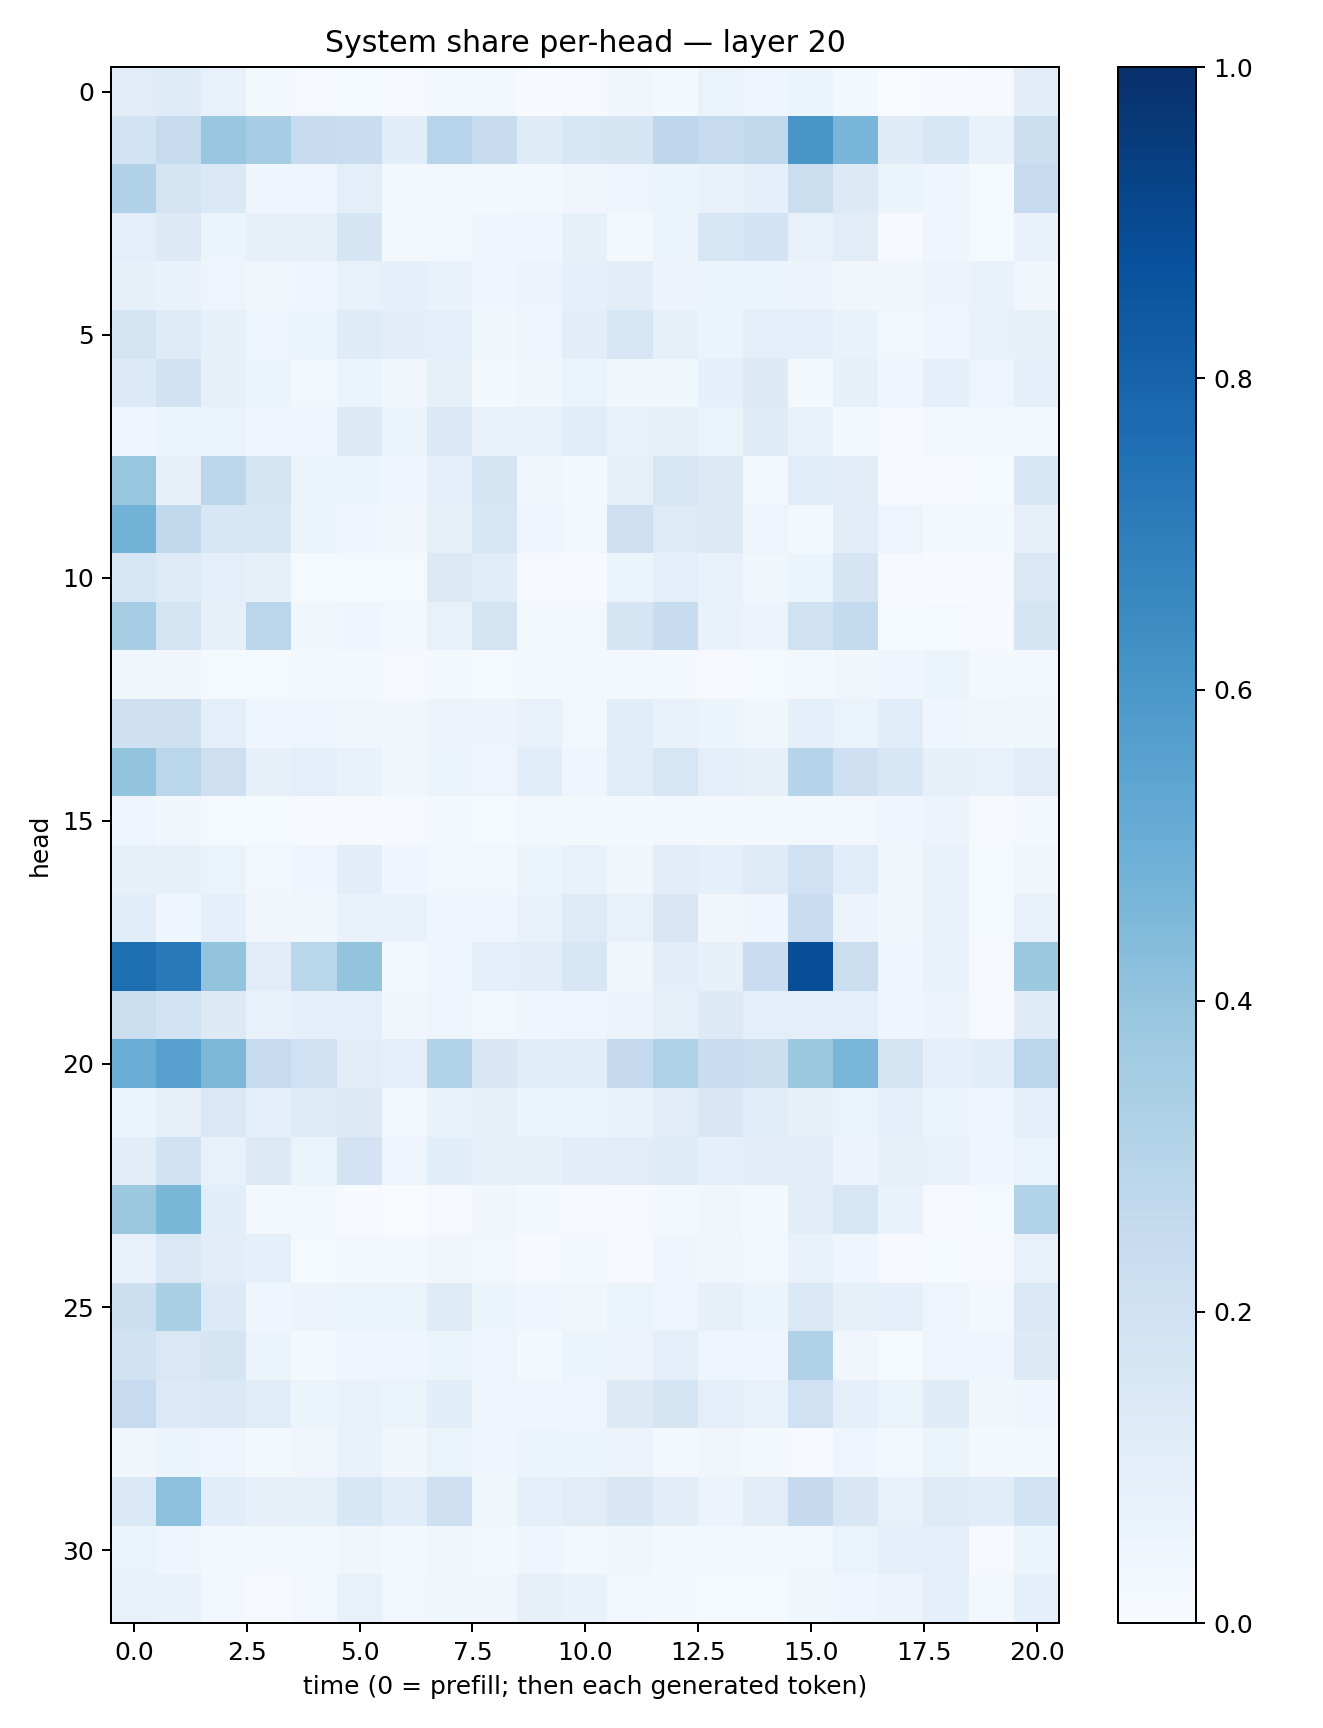

The data file committed next to this chart (first rows):
0.11247371, 0.11833419, 0.077360034, 0.01916421, 0.008866684, 0.012660526, 0.008520982, 0.017562563, 0.017720664, 0.0051765195, 0.009851115, 0.03282853, 0.019931339, 0.063271806, 0.044001345, 0.06129764, 0.019582337, 0.0024505132, 0.004835841, 0.009363477, 0.10159077
0.1854, 0.2443, 0.3846, 0.3481, 0.2346, 0.2292, 0.1059, 0.2955, 0.2354, 0.1189, 0.1616, 0.1681, 0.2772, 0.2435, 0.2635, 0.6037, 0.4666, 0.1211, 0.1532, 0.06653, 0.2186
0.3186, 0.1787, 0.1387, 0.04459, 0.04321, 0.09775, 0.01974, 0.02996, 0.02025, 0.02909, 0.03297, 0.0492, 0.06066, 0.06884, 0.09249, 0.2205, 0.1253, 0.05103, 0.04115, 0.01316, 0.2486
0.1009, 0.1262, 0.05992, 0.07967, 0.0802, 0.1658, 0.01922, 0.02784, 0.04154, 0.04492, 0.08478, 0.02002, 0.05943, 0.1639, 0.1825, 0.07328, 0.1122, 0.0108, 0.04625, 0.01311, 0.06676
0.0822, 0.06712, 0.04778, 0.0346, 0.045, 0.07569, 0.08597, 0.06888, 0.04268, 0.0549, 0.08607, 0.1016, 0.05548, 0.06118, 0.05188, 0.05637, 0.032, 0.03571, 0.05519, 0.06944, 0.03297
0.1793, 0.1179, 0.08336, 0.05074, 0.05167, 0.1189, 0.1055, 0.09768, 0.03792, 0.04723, 0.1029, 0.1568, 0.0854, 0.05086, 0.09914, 0.09971, 0.06908, 0.03097, 0.04213, 0.07092, 0.08508
0.1329, 0.1919, 0.07984, 0.05259, 0.02347, 0.05132, 0.0322, 0.08533, 0.02246, 0.03815, 0.06257, 0.03735, 0.03558, 0.09266, 0.1261, 0.01576, 0.08588, 0.0439, 0.09232, 0.04884, 0.09129
0.04483, 0.05138, 0.0662, 0.04075, 0.04958, 0.1285, 0.06418, 0.1385, 0.07209, 0.07305, 0.1153, 0.07619, 0.08023, 0.06487, 0.1213, 0.07261, 0.01797, 0.009715, 0.02785, 0.02664, 0.01574
0.3942, 0.08055, 0.278, 0.1791, 0.06295, 0.05176, 0.04465, 0.091, 0.1781, 0.03824, 0.02152, 0.08581, 0.1612, 0.1323, 0.02077, 0.1166, 0.1114, 0.01095, 0.0095, 0.01362, 0.154
0.4771, 0.2625, 0.155, 0.1536, 0.06592, 0.03995, 0.03166, 0.08478, 0.1599, 0.0422, 0.02808, 0.2069, 0.1246, 0.1273, 0.04857, 0.0176, 0.1043, 0.04859, 0.01662, 0.02083, 0.08139
0.1597, 0.1218, 0.09856, 0.0834, 0.01372, 0.01435, 0.01362, 0.1257, 0.1163, 0.009896, 0.007031, 0.05957, 0.09459, 0.07298, 0.03651, 0.05264, 0.1656, 0.009898, 0.004681, 0.004628, 0.1466
0.3491, 0.1725, 0.08158, 0.2814, 0.03652, 0.04275, 0.02385, 0.07723, 0.1789, 0.01574, 0.02084, 0.1701, 0.2406, 0.06861, 0.05592, 0.1959, 0.2567, 0.01273, 0.01415, 0.007363, 0.1708
0.03546, 0.03414, 0.01219, 0.01398, 0.0184, 0.01733, 0.008987, 0.02325, 0.01198, 0.01793, 0.01956, 0.01631, 0.01909, 0.00801, 0.01295, 0.01683, 0.0321, 0.04559, 0.05193, 0.02262, 0.02756
0.2052, 0.2044, 0.09756, 0.04437, 0.05059, 0.03139, 0.03296, 0.05604, 0.05799, 0.07135, 0.02637, 0.1071, 0.06984, 0.05285, 0.03727, 0.09198, 0.06372, 0.1153, 0.04518, 0.03611, 0.03871
0.4023, 0.2869, 0.2127, 0.08119, 0.1007, 0.06954, 0.03785, 0.05329, 0.04975, 0.1072, 0.0446, 0.1135, 0.1601, 0.09722, 0.07872, 0.2981, 0.2074, 0.1552, 0.0841, 0.07473, 0.1126
0.04807, 0.03263, 0.01485, 0.01326, 0.007368, 0.008124, 0.008273, 0.01581, 0.01212, 0.02399, 0.01834, 0.0183, 0.02623, 0.02247, 0.02026, 0.02775, 0.02469, 0.04212, 0.05775, 0.008967, 0.02091
0.08237, 0.08103, 0.06474, 0.02793, 0.04056, 0.1021, 0.04448, 0.02947, 0.02584, 0.05239, 0.07513, 0.0326, 0.1032, 0.08906, 0.1191, 0.202, 0.1144, 0.03653, 0.07636, 0.0139, 0.03886
0.1088, 0.03918, 0.08599, 0.03312, 0.03589, 0.06975, 0.06856, 0.04163, 0.03958, 0.06894, 0.1245, 0.07146, 0.1488, 0.03256, 0.04328, 0.2287, 0.05798, 0.03163, 0.06751, 0.0134, 0.07045
0.76, 0.7157, 0.3999, 0.1108, 0.2869, 0.3999, 0.02666, 0.041, 0.09629, 0.1019, 0.1563, 0.03409, 0.1047, 0.08149, 0.2298, 0.8843, 0.2233, 0.0453, 0.07017, 0.009318, 0.3768
0.2195, 0.1836, 0.1274, 0.07332, 0.09166, 0.09852, 0.03482, 0.0481, 0.02615, 0.0426, 0.05011, 0.05838, 0.08365, 0.1285, 0.09576, 0.09877, 0.09443, 0.04248, 0.05508, 0.01073, 0.1205
0.501, 0.5577, 0.4566, 0.2489, 0.1994, 0.1119, 0.1011, 0.3115, 0.1499, 0.1168, 0.1094, 0.2508, 0.3207, 0.2332, 0.225, 0.3778, 0.4637, 0.1775, 0.08874, 0.1091, 0.2817
0.05977, 0.07919, 0.144, 0.0926, 0.1201, 0.1322, 0.02981, 0.06738, 0.08053, 0.05161, 0.06372, 0.06663, 0.1034, 0.1485, 0.1167, 0.08092, 0.06423, 0.08642, 0.06293, 0.04783, 0.09995
0.1025, 0.1952, 0.07787, 0.1252, 0.06374, 0.18, 0.04748, 0.1066, 0.08399, 0.08363, 0.103, 0.1117, 0.1207, 0.09273, 0.1127, 0.1119, 0.05722, 0.07928, 0.07799, 0.04158, 0.06284
0.3778, 0.4601, 0.1074, 0.01883, 0.0277, 0.006806, 0.00343, 0.007948, 0.0324, 0.02134, 0.008623, 0.008184, 0.0167, 0.03321, 0.02066, 0.103, 0.1609, 0.06679, 0.009541, 0.01428, 0.3112
0.07791, 0.1479, 0.1018, 0.09337, 0.0125, 0.02852, 0.02011, 0.03284, 0.02512, 0.008007, 0.01764, 0.007922, 0.0465, 0.03181, 0.02595, 0.07505, 0.0468, 0.009714, 0.01542, 0.009406, 0.07437
0.2176, 0.338, 0.1358, 0.04528, 0.05741, 0.06476, 0.06347, 0.1231, 0.05453, 0.04126, 0.03754, 0.06596, 0.04766, 0.07959, 0.05435, 0.1476, 0.08345, 0.08911, 0.04854, 0.0195, 0.1456
0.1938, 0.1427, 0.1649, 0.06171, 0.01645, 0.04372, 0.03974, 0.05226, 0.04894, 0.02197, 0.05235, 0.05774, 0.0978, 0.04909, 0.04675, 0.3173, 0.03353, 0.01438, 0.04766, 0.0397, 0.1266
0.2477, 0.1353, 0.1398, 0.1144, 0.06224, 0.0687, 0.0646, 0.1093, 0.04768, 0.04629, 0.04758, 0.1287, 0.1733, 0.1015, 0.07596, 0.1998, 0.08694, 0.06559, 0.1209, 0.03857, 0.0439
0.03379, 0.05375, 0.04089, 0.01703, 0.03407, 0.07016, 0.03501, 0.06418, 0.04029, 0.06204, 0.05113, 0.05485, 0.03039, 0.03188, 0.02111, 0.00911, 0.0402, 0.02753, 0.05967, 0.01871, 0.01686
0.1386, 0.4153, 0.1092, 0.08185, 0.08258, 0.1532, 0.1161, 0.2146, 0.03517, 0.09131, 0.113, 0.15, 0.1051, 0.0547, 0.1111, 0.2504, 0.151, 0.07134, 0.1221, 0.1133, 0.1873
0.064, 0.04146, 0.02094, 0.01565, 0.02209, 0.03514, 0.01723, 0.03532, 0.01882, 0.04549, 0.03004, 0.03545, 0.02325, 0.02815, 0.02224, 0.02577, 0.06411, 0.08916, 0.09903, 0.01056, 0.05321
0.07718, 0.06695, 0.03053, 0.01073, 0.02697, 0.07444, 0.02811, 0.03519, 0.03481, 0.08184, 0.06877, 0.02764, 0.02308, 0.01243, 0.0147, 0.03847, 0.0396, 0.05628, 0.08957, 0.02688, 0.09212
